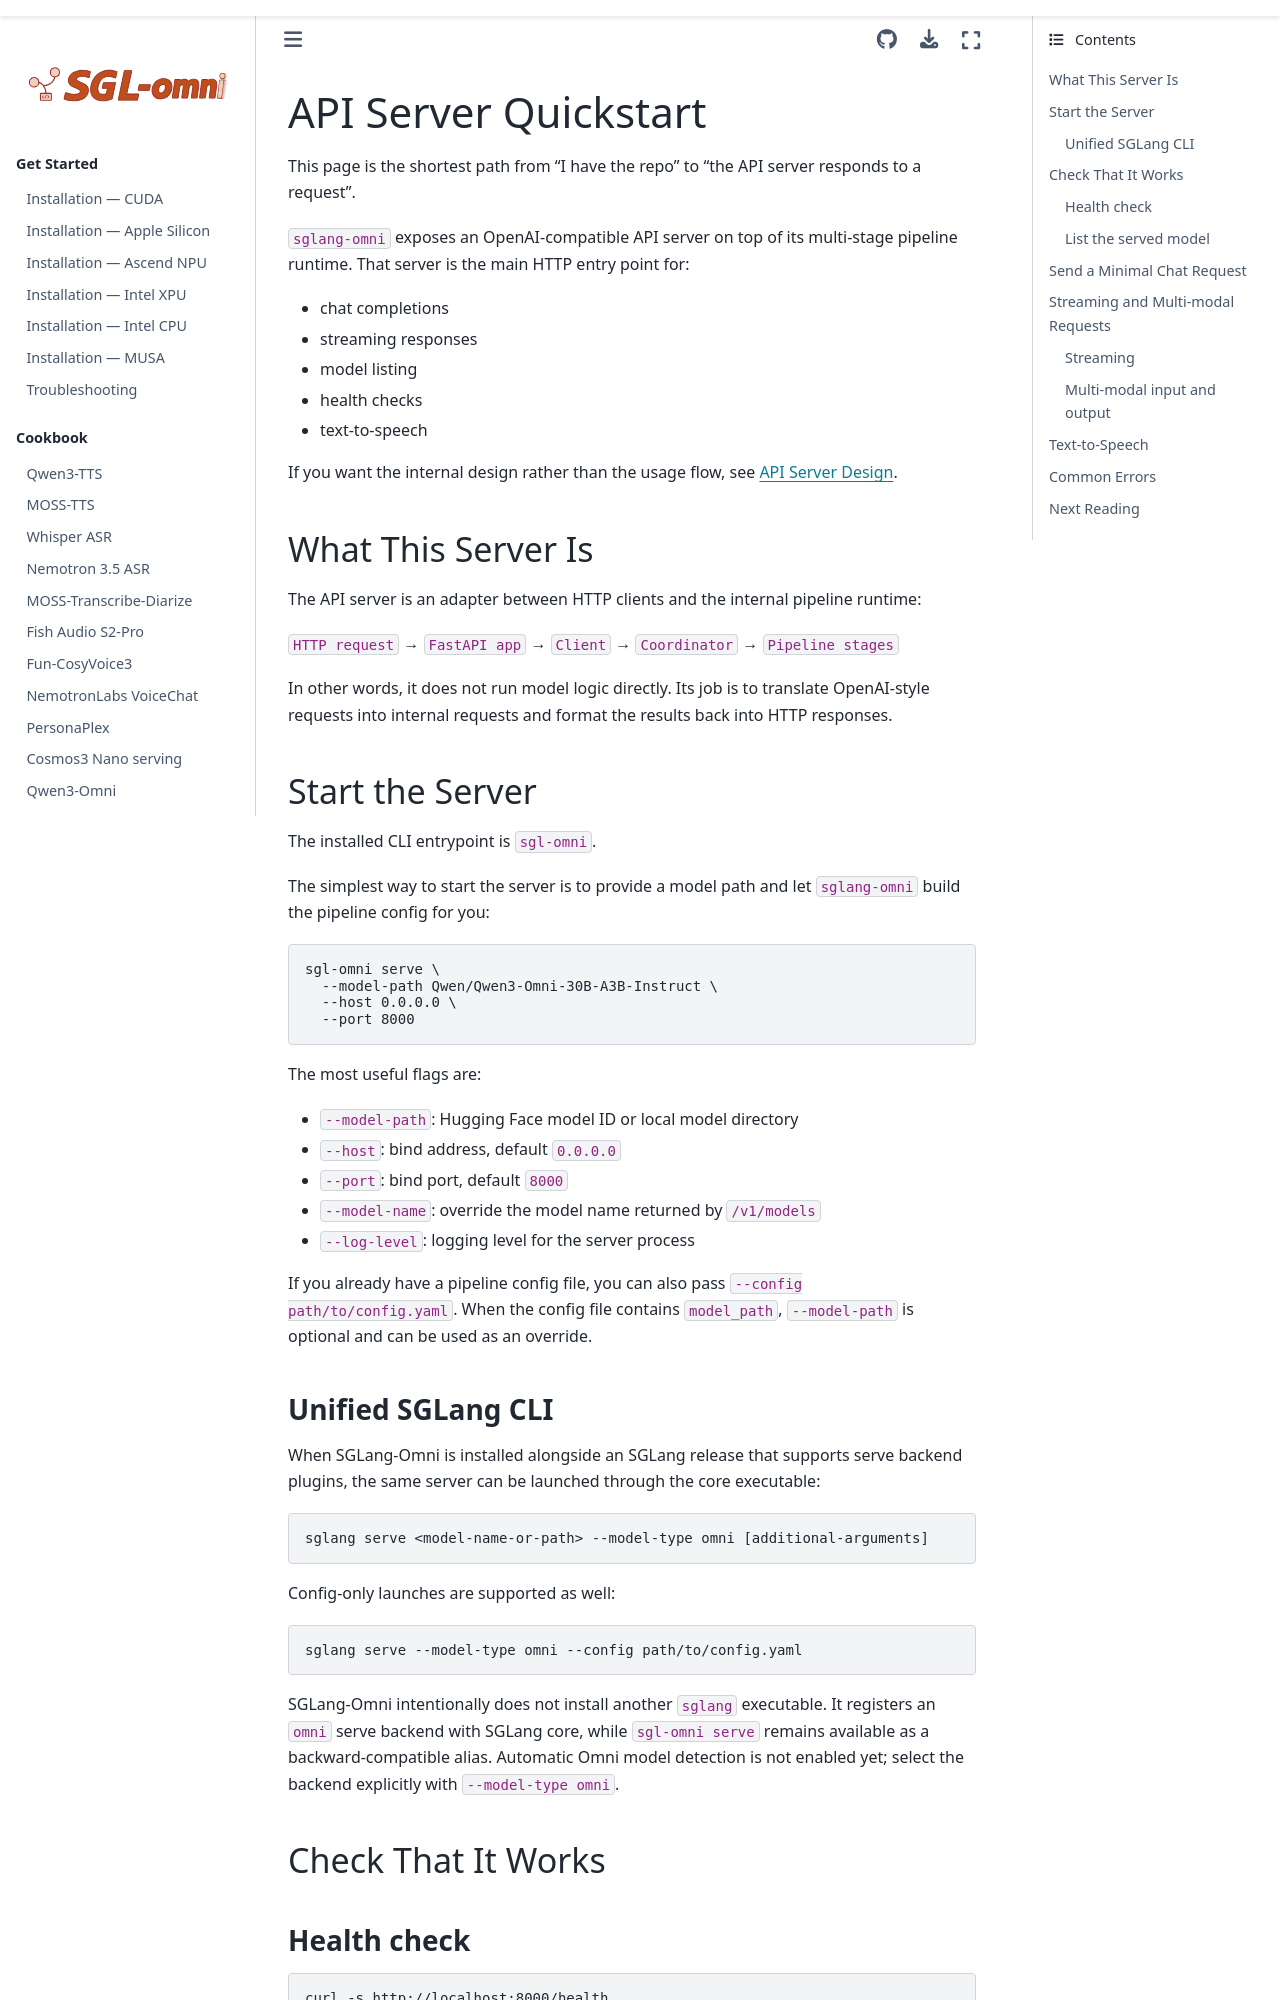

repository: sanqiannianyiqian/sglang-omni · page: get_started/apiserver_quickstart.html · generator: sphinx

# API Server Quickstart

This page is the shortest path from “I have the repo” to “the API server responds to a request”.

`sglang-omni` exposes an OpenAI-compatible API server on top of its multi-stage pipeline runtime. That server is the main HTTP entry point for:

- chat completions
- streaming responses
- model listing
- health checks
- text-to-speech

If you want the internal design rather than the usage flow, see [API Server Design](../developer_reference/apiserver_design.md).

## What This Server Is

The API server is an adapter between HTTP clients and the internal pipeline runtime:

`HTTP request` → `FastAPI app` → `Client` → `Coordinator` → `Pipeline stages`

In other words, it does not run model logic directly. Its job is to translate OpenAI-style requests into internal requests and format the results back into HTTP responses.

## Start the Server

The installed CLI entrypoint is `sgl-omni`.

The simplest way to start the server is to provide a model path and let `sglang-omni` build the pipeline config for you:

```bash
sgl-omni serve \
  --model-path Qwen/Qwen3-Omni-30B-A3B-Instruct \
  --host 0.0.0.0 \
  --port 8000
```

The most useful flags are:

- `--model-path`: Hugging Face model ID or local model directory
- `--host`: bind address, default `0.0.0.0`
- `--port`: bind port, default `8000`
- `--model-name`: override the model name returned by `/v1/models`
- `--log-level`: logging level for the server process

If you already have a pipeline config file, you can also pass `--config path/to/config.yaml`. When the config file contains `model_path`, `--model-path` is optional and can be used as an override.
